15-way image classification set "data" from GitHub (ydtrxh/ENSAM-Smart-Navigation); label vocabulary: student administration office, amphithéâtre, GMS practical work workshop, bibliothèque, forum center, centre de langue, centre de recherche, département matériaux et des procédés, AEEE department, civil engineering department, département mathématiques informatique, département forge et fonderie, département énergétique, salle de conférence, TP fabrication mécanique.

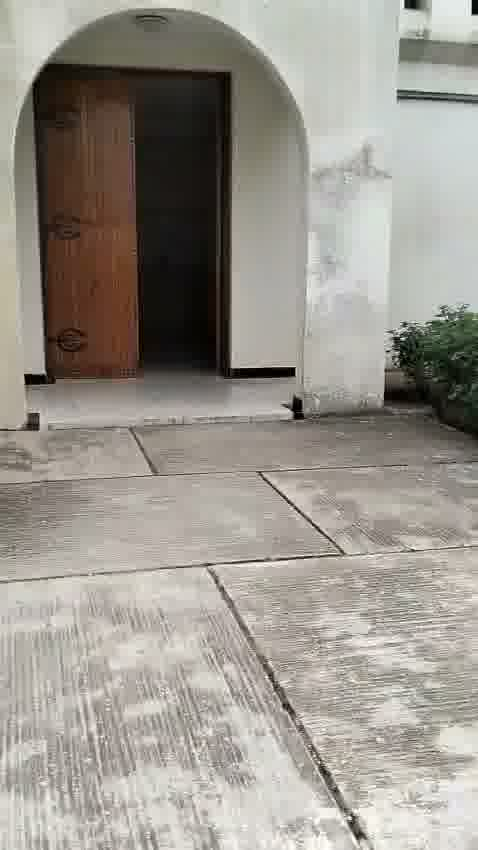
Label: département mathématiques informatique

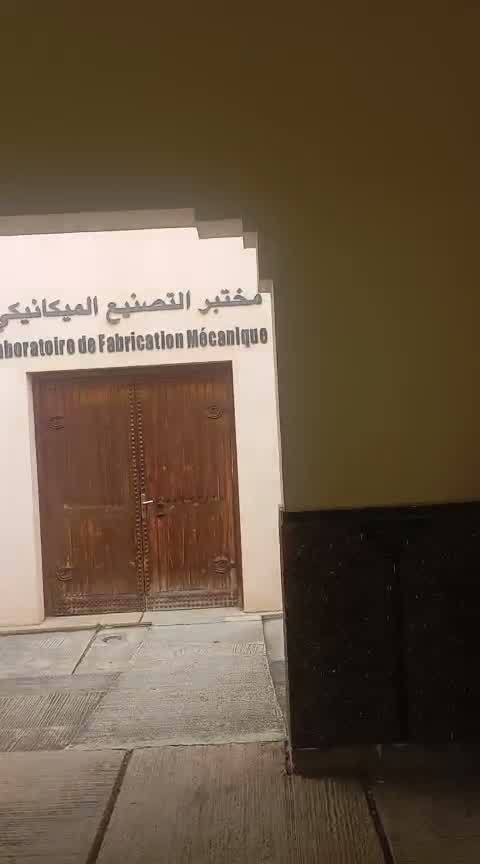
Label: TP fabrication mécanique

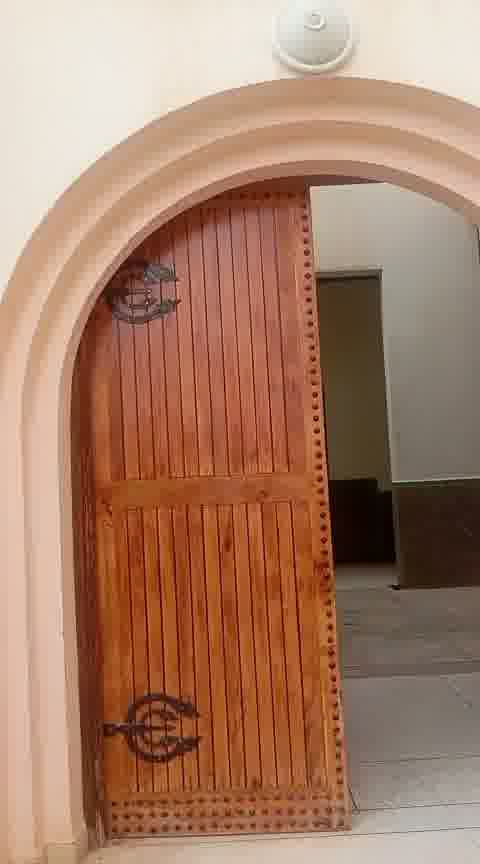
Label: GMS practical work workshop

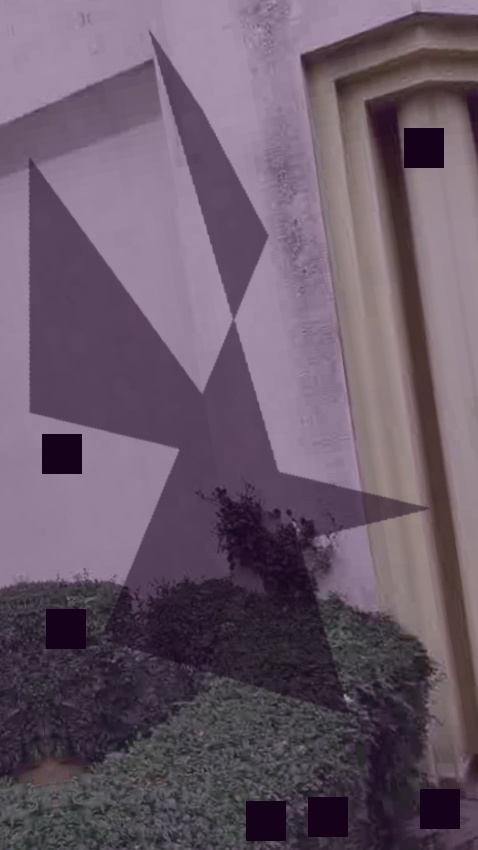
Label: centre de recherche

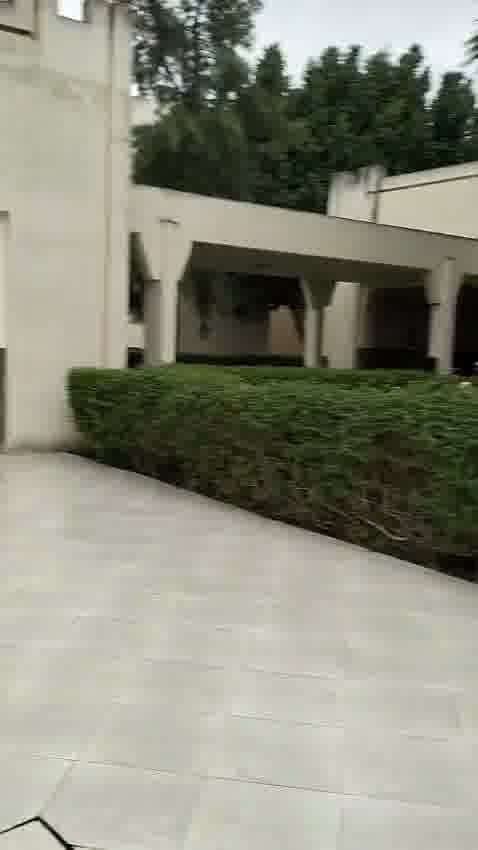
Label: student administration office

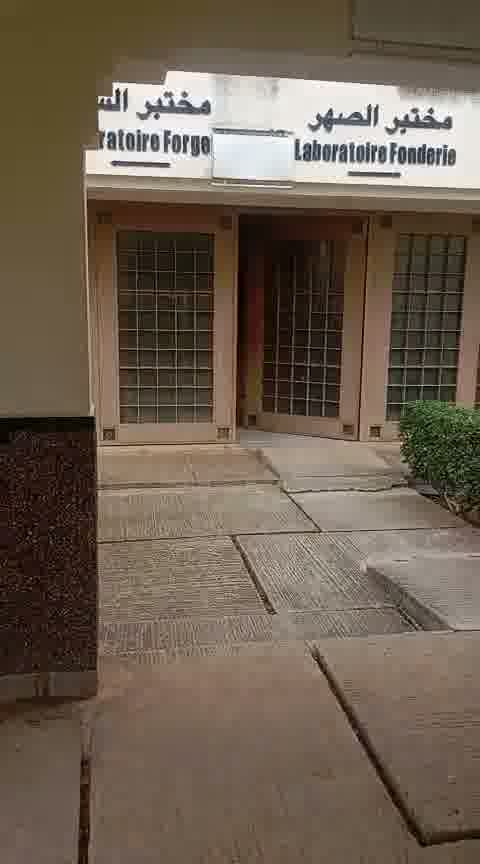
Label: département forge et fonderie
